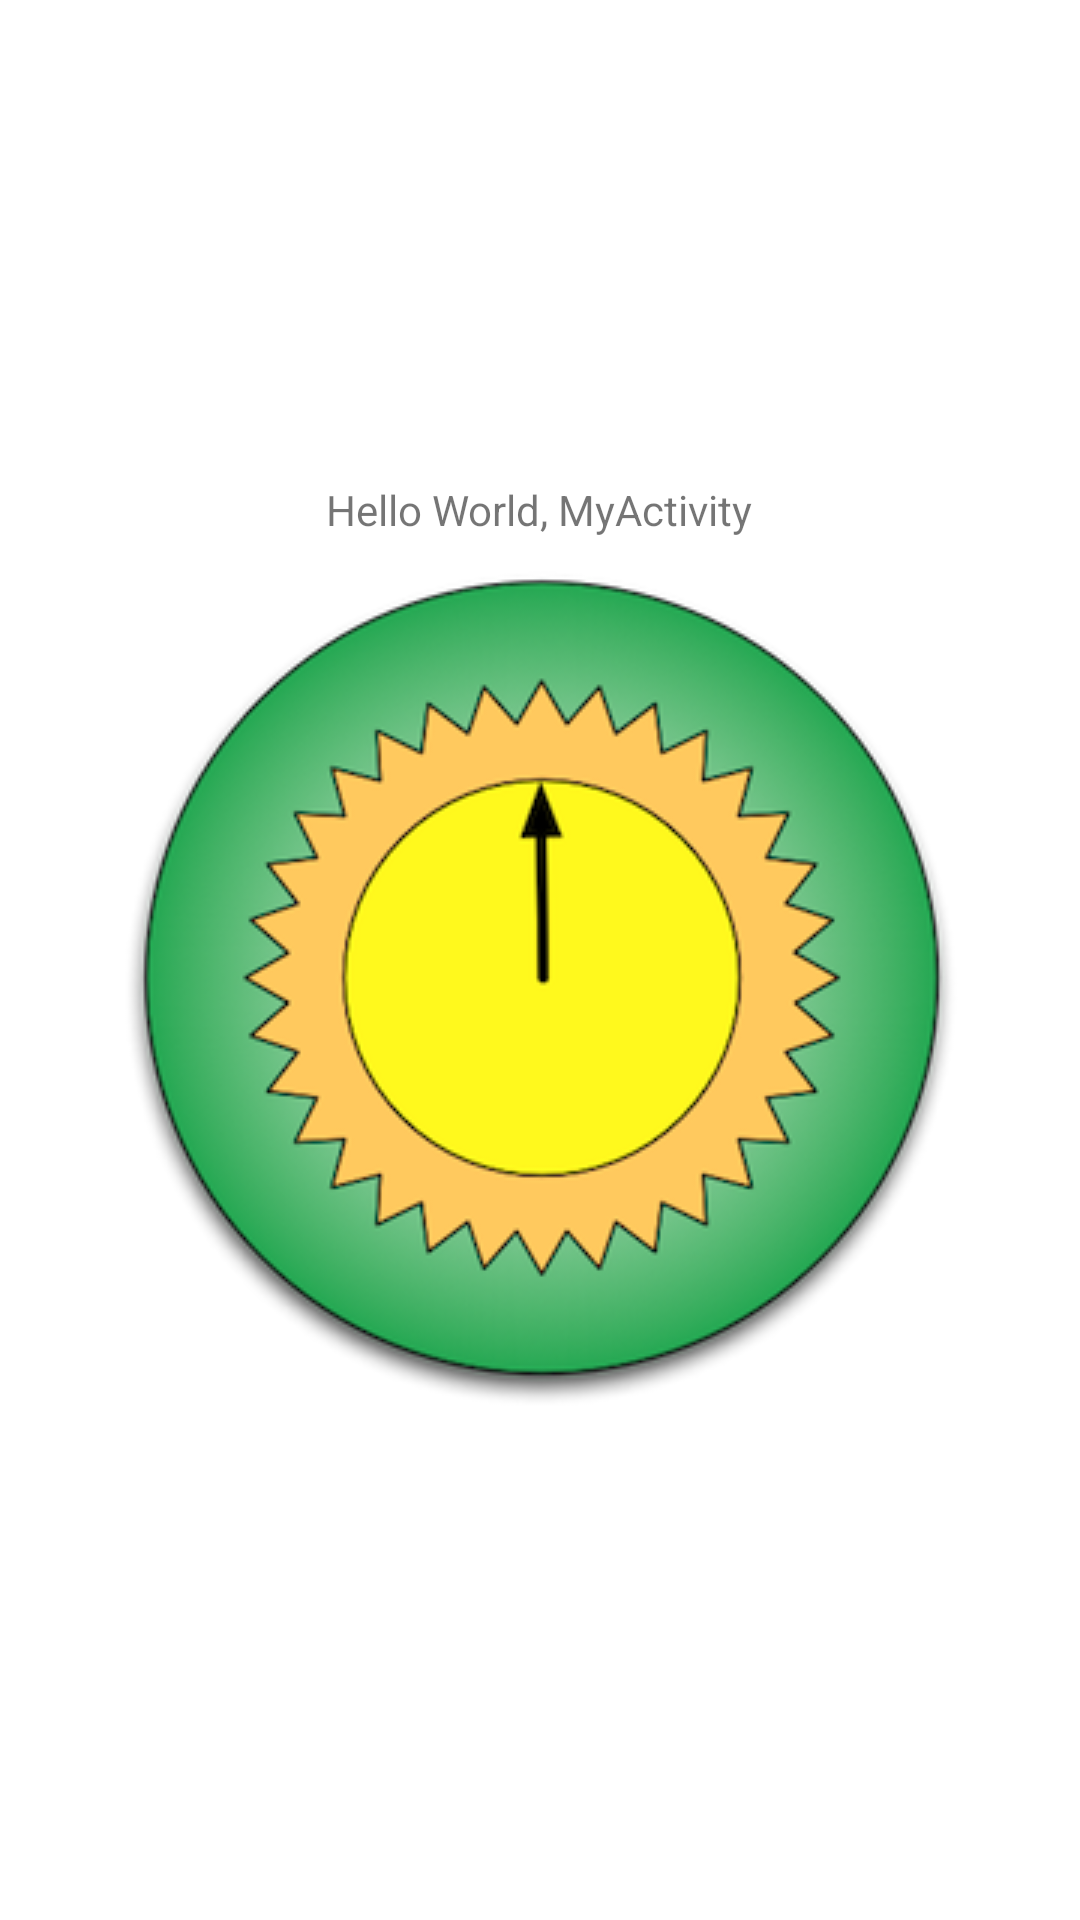

Produce the Android XML layout that renders to this screen, including the resource entries it uses.
<!-- AndroidManifest.xml: fallback theme Theme.MaterialComponents.DayNight.NoActionBar -->
<!-- res/layout/main.xml -->
<?xml version="1.0" encoding="utf-8"?>
<LinearLayout
    xmlns:android="http://schemas.android.com/apk/res/android"
    android:gravity="center"
    style="@style/MatchVertical">

    <TextView
        android:id="@+id/welcome_text_view"
        android:text="@string/WELCOME_STRING"
        style="@style/Wrap"/>

    <ImageView
        android:id="@+id/sun_earth_image"
        android:src="@drawable/sun_earth"
        style="@style/Wrap"/>

    <Button
        android:id="@+id/next_screen_button"
        android:visibility="gone"
        android:text="@string/NEXT_BUTTON_TEXT"
        style="@style/Wrap"/>
</LinearLayout>
<!-- resources referenced by this layout -->
<resources>
  <!-- drawable sun_earth: png bitmap (drawable, 64698 bytes) -->
  <string name="NEXT_BUTTON_TEXT">Next Screen</string>
  <string name="WELCOME_STRING">Hello World, MyActivity</string>
  <style name="MatchVertical" parent="Match">
          <item name="android:orientation">vertical</item>
      </style>
  <style name="Wrap">
          <item name="android:layout_width">wrap_content</item>
          <item name="android:layout_height">wrap_content</item>
      </style>
  <style name="Match">
          <item name="android:layout_width">match_parent</item>
          <item name="android:layout_height">match_parent</item>
      </style>
</resources>
